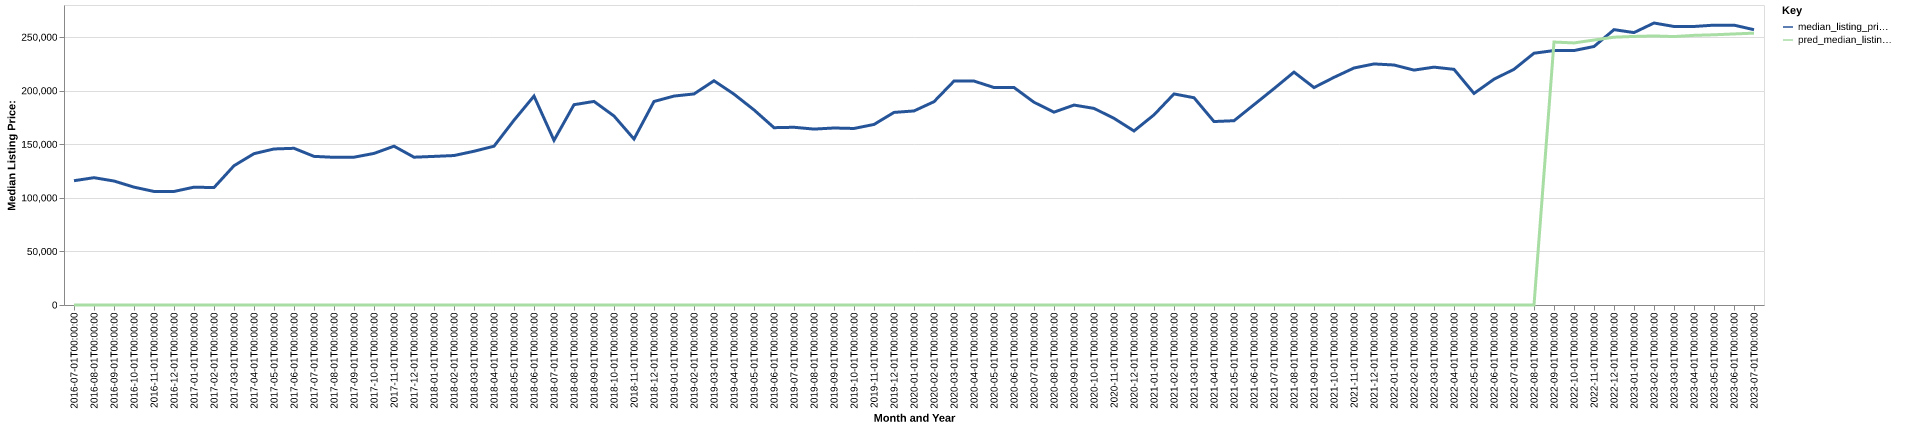

Data behind this chart, as committed beside it:
date, time_idx, median_listing_price, thirty_year_interest_rate_five, month, county_name, active_listing_count, median_days_on_market, pred_median_listing_price, month_year
2016-07-01, 0, 116000, 3.72, 7, deaf smith, tx, 68.0, 78.0, 0, Jul-2016
2016-08-01, 1, 118825, 3.73, 8, deaf smith, tx, 68.0, 90.0, 0, Aug-2016
2016-09-01, 2, 115725, 3.66, 9, deaf smith, tx, 56.0, 102.0, 0, Sep-2016
2016-10-01, 3, 110000, 3.64, 10, deaf smith, tx, 46.0, 110.0, 0, Oct-2016
2016-11-01, 4, 105975, 3.66, 11, deaf smith, tx, 51.0, 123.0, 0, Nov-2016
2016-12-01, 5, 105975, 3.48, 12, deaf smith, tx, 52.0, 115.0, 0, Dec-2016
2017-01-01, 6, 109975, 3.45, 1, deaf smith, tx, 50.0, 95.0, 0, Jan-2017
2017-02-01, 7, 109600, 3.5, 2, deaf smith, tx, 52.0, 105.0, 0, Feb-2017
2017-03-01, 8, 130000, 3.52, 3, deaf smith, tx, 53.0, 69.0, 0, Mar-2017
2017-04-01, 9, 141250, 4.03, 4, deaf smith, tx, 46.0, 57.0, 0, Apr-2017
2017-05-01, 10, 145625, 4.32, 5, deaf smith, tx, 45.0, 77.0, 0, May-2017
2017-06-01, 11, 146250, 4.2, 6, deaf smith, tx, 42.0, 86.0, 0, Jun-2017
2017-07-01, 12, 138725, 4.19, 7, deaf smith, tx, 44.0, 93.0, 0, Jul-2017
2017-08-01, 13, 137838, 4.3, 8, deaf smith, tx, 51.0, 60.0, 0, Aug-2017
2017-09-01, 14, 137950, 4.1, 9, deaf smith, tx, 48.0, 78.0, 0, Sep-2017
2017-10-01, 15, 141475, 4.05, 10, deaf smith, tx, 47.0, 90.0, 0, Oct-2017
2017-11-01, 16, 148225, 3.94, 11, deaf smith, tx, 45.0, 108.0, 0, Nov-2017
2017-12-01, 17, 137950, 4.03, 12, deaf smith, tx, 43.0, 117.0, 0, Dec-2017
2018-01-01, 18, 138700, 3.93, 1, deaf smith, tx, 34.0, 88.0, 0, Jan-2018
2018-02-01, 19, 139500, 3.83, 2, deaf smith, tx, 35.0, 89.0, 0, Feb-2018
2018-03-01, 20, 143500, 3.94, 3, deaf smith, tx, 33.0, 68.0, 0, Mar-2018
2018-04-01, 21, 148200, 3.95, 4, deaf smith, tx, 27.0, 66.0, 0, Apr-2018
2018-05-01, 22, 172450, 3.99, 5, deaf smith, tx, 28.0, 46.0, 0, May-2018
2018-06-01, 23, 195000, 4.15, 6, deaf smith, tx, 28.0, 72.0, 0, Jun-2018
2018-07-01, 24, 153675, 4.4, 7, deaf smith, tx, 29.0, 79.0, 0, Jul-2018
2018-08-01, 25, 186950, 4.46, 8, deaf smith, tx, 28.0, 72.0, 0, Aug-2018
2018-09-01, 26, 190000, 4.58, 9, deaf smith, tx, 23.0, 77.0, 0, Sep-2018
2018-10-01, 27, 176400, 4.66, 10, deaf smith, tx, 26.0, 70.0, 0, Oct-2018
2018-11-01, 28, 154900, 4.62, 11, deaf smith, tx, 27.0, 55.0, 0, Nov-2018
2018-12-01, 29, 189950, 4.54, 12, deaf smith, tx, 25.0, 68.0, 0, Dec-2018
2019-01-01, 30, 195000, 4.6, 1, deaf smith, tx, 24.0, 90.0, 0, Jan-2019
2019-02-01, 31, 197000, 4.72, 2, deaf smith, tx, 25.0, 89.0, 0, Feb-2019
2019-03-01, 32, 209286, 4.9, 3, deaf smith, tx, 23.0, 84.0, 0, Mar-2019
2019-04-01, 33, 196786, 4.94, 4, deaf smith, tx, 21.0, 77.0, 0, Apr-2019
2019-05-01, 34, 182100, 4.75, 5, deaf smith, tx, 24.0, 50.0, 0, May-2019
2019-06-01, 35, 165500, 4.51, 6, deaf smith, tx, 24.0, 49.0, 0, Jun-2019
2019-07-01, 36, 165875, 4.41, 7, deaf smith, tx, 26.0, 51.0, 0, Jul-2019
2019-08-01, 37, 164182, 4.41, 8, deaf smith, tx, 28.0, 60.0, 0, Aug-2019
2019-09-01, 38, 165205, 4.2, 9, deaf smith, tx, 33.0, 61.0, 0, Sep-2019
2019-10-01, 39, 164761, 4.14, 10, deaf smith, tx, 35.0, 65.0, 0, Oct-2019
2019-11-01, 40, 168500, 3.84, 11, deaf smith, tx, 30.0, 89.0, 0, Nov-2019
2019-12-01, 41, 179750, 3.81, 12, deaf smith, tx, 29.0, 94.0, 0, Dec-2019
2020-01-01, 42, 181125, 3.75, 1, deaf smith, tx, 30.0, 79.0, 0, Jan-2020
2020-02-01, 43, 189750, 3.73, 2, deaf smith, tx, 29.0, 69.0, 0, Feb-2020
2020-03-01, 44, 209000, 3.78, 3, deaf smith, tx, 25.0, 81.0, 0, Mar-2020
2020-04-01, 45, 209000, 3.75, 4, deaf smith, tx, 24.0, 96.0, 0, Apr-2020
2020-05-01, 46, 203000, 3.74, 5, deaf smith, tx, 24.0, 95.0, 0, May-2020
2020-06-01, 47, 203000, 3.72, 6, deaf smith, tx, 28.0, 52.0, 0, Jun-2020
2020-07-01, 48, 189225, 3.49, 7, deaf smith, tx, 31.0, 48.0, 0, Jul-2020
2020-08-01, 49, 180000, 3.65, 8, deaf smith, tx, 28.0, 64.0, 0, Aug-2020
2020-09-01, 50, 186600, 3.33, 9, deaf smith, tx, 27.0, 41.0, 0, Sep-2020
2020-10-01, 51, 183500, 3.28, 10, deaf smith, tx, 28.0, 45.0, 0, Oct-2020
2020-11-01, 52, 174225, 3.21, 11, deaf smith, tx, 30.0, 62.0, 0, Nov-2020
2020-12-01, 53, 162438, 3.07, 12, deaf smith, tx, 32.0, 67.0, 0, Dec-2020
2021-01-01, 54, 177475, 2.99, 1, deaf smith, tx, 29.0, 82.0, 0, Jan-2021
2021-02-01, 55, 197000, 2.93, 2, deaf smith, tx, 30.0, 51.0, 0, Feb-2021
2021-03-01, 56, 193450, 2.88, 3, deaf smith, tx, 30.0, 37.0, 0, Mar-2021
2021-04-01, 57, 171238, 2.84, 4, deaf smith, tx, 24.0, 46.0, 0, Apr-2021
2021-05-01, 58, 172000, 2.71, 5, deaf smith, tx, 17.0, 40.0, 0, May-2021
2021-06-01, 59, 186950, 2.79, 6, deaf smith, tx, 22.0, 37.0, 0, Jun-2021
... 25 more rows
